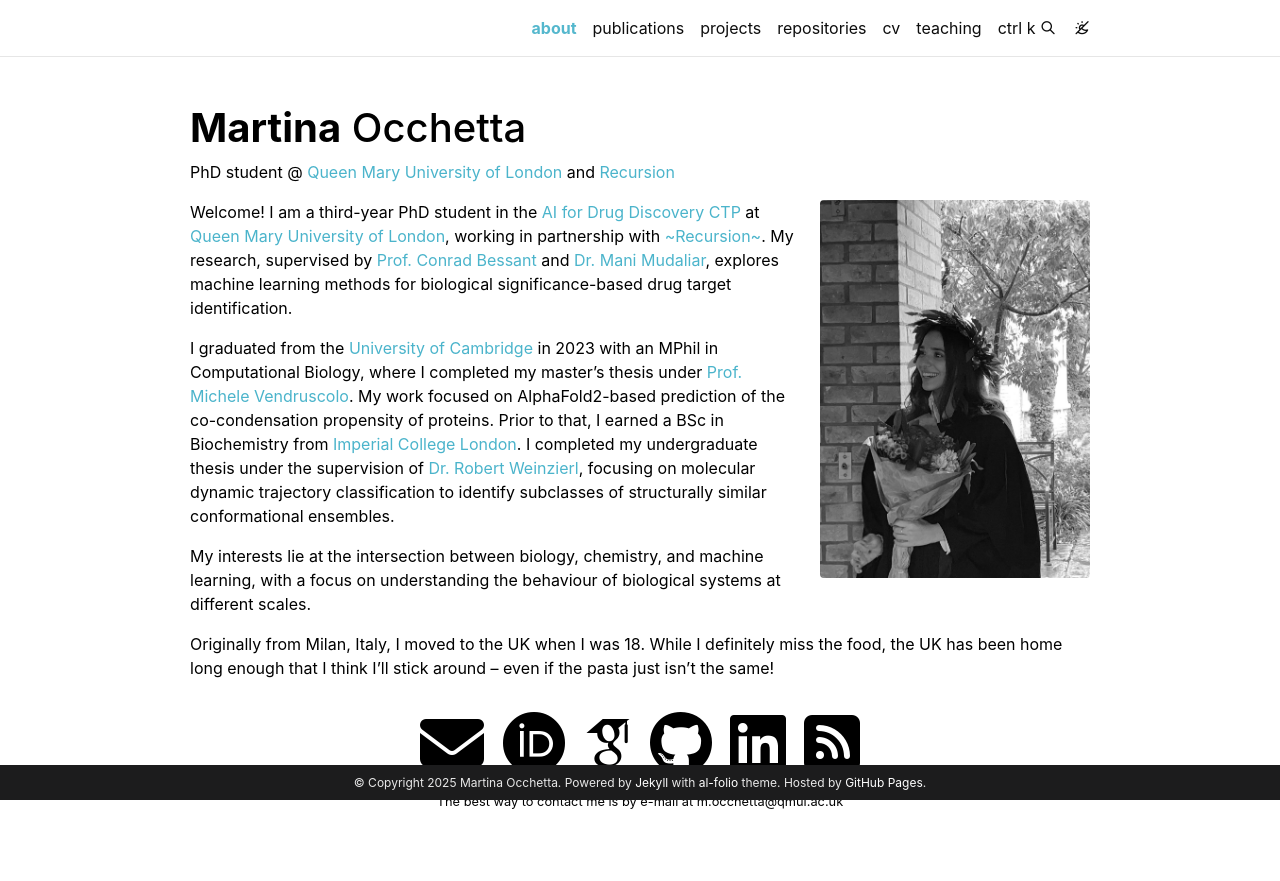

repository: martina-occhetta/martina-occhetta.github.io · page: index.html · generator: jekyll

# Martina Occhetta

<div align="center">

**My personal website, using the [Jekyll](https://jekyllrb.com/) theme.**

**Access it at https://martina-occhetta.github.io/**

---

[![deploy](https://github.com/alshedivat/al-folio/actions/workflows/deploy.yml/badge.svg)](https://github.com/alshedivat/al-folio/actions/workflows/deploy.yml)
[![Maintainers](https://img.shields.io/badge/maintainers-4-success.svg)](#maintainers)
[![GitHub contributors](https://img.shields.io/github/contributors/alshedivat/al-folio.svg)](https://github.com/alshedivat/al-folio/graphs/contributors/)
[![Docker Image Version](https://img.shields.io/docker/v/amirpourmand/al-folio?sort=semver&label=docker%20image&color=blueviolet)](https://hub.docker.com/r/amirpourmand/al-folio)
[![Docker Image Size](https://img.shields.io/docker/image-size/amirpourmand/al-folio?sort=date&label=docker%20image%20size&color=blueviolet)](https://hub.docker.com/r/amirpourmand/al-folio)
[![Docker Pulls](https://img.shields.io/docker/pulls/amirpourmand/al-folio?color=blueviolet)](https://hub.docker.com/r/amirpourmand/al-folio)

[![GitHub release](https://img.shields.io/github/v/release/alshedivat/al-folio)](https://github.com/alshedivat/al-folio/releases/latest)
[![GitHub license](https://img.shields.io/github/license/alshedivat/al-folio?color=blue)](https://github.com/alshedivat/al-folio/blob/master/LICENSE)
[![GitHub stars](https://img.shields.io/github/stars/alshedivat/al-folio)](https://github.com/alshedivat/al-folio)
[![GitHub forks](https://img.shields.io/github/forks/alshedivat/al-folio)](https://github.com/alshedivat/al-folio/fork)

</div>

## License

The theme is available as open source under the terms of the [MIT License](https://github.com/alshedivat/al-folio/blob/master/LICENSE).

Originally, **al-folio** was based on the [\*folio theme](https://github.com/bogoli/-folio) (published by [Lia Bogoev](https://liabogoev.com) and under the MIT license). Since then, it got a full re-write of the styles and many additional cool features.
